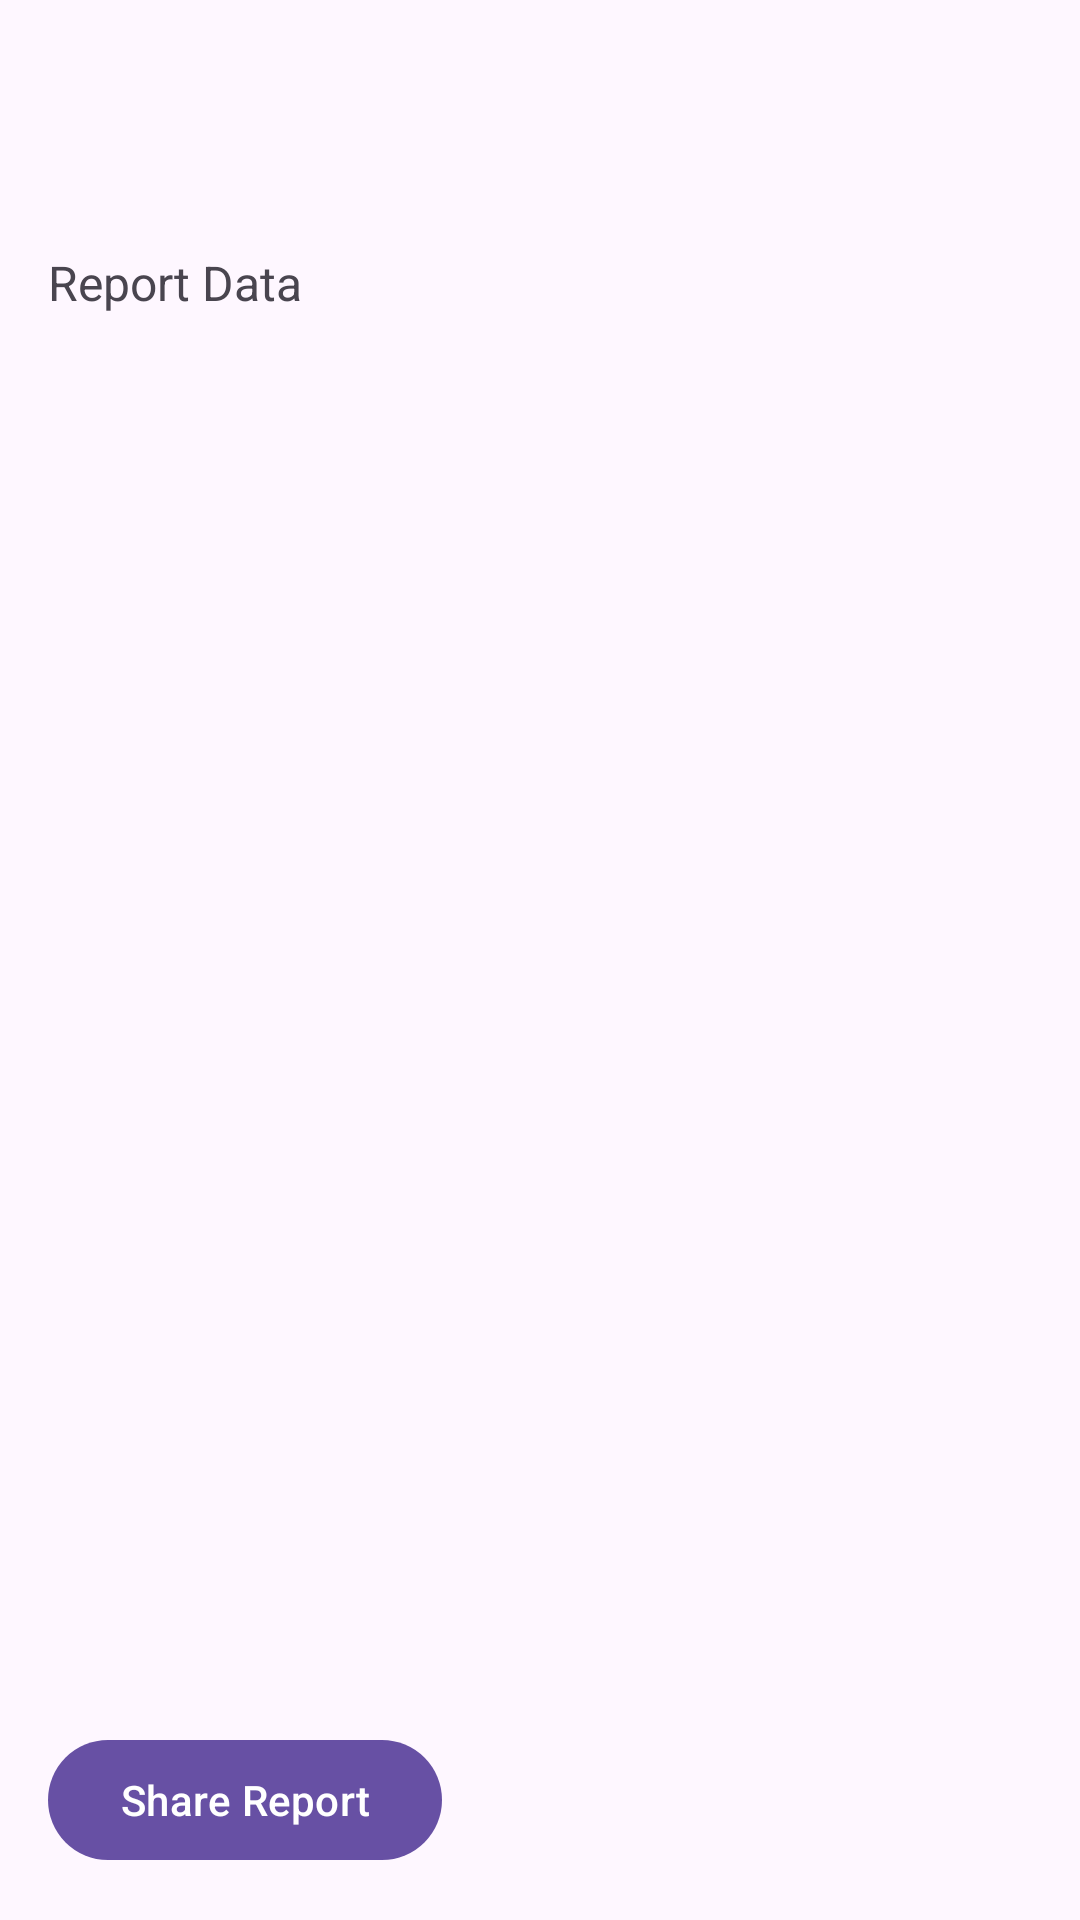

Layout XML and referenced resources for this Android screen:
<!-- AndroidManifest.xml: application theme Theme.BookCollectionTracker -->
<!-- res/layout/fragment_report_display.xml -->
<LinearLayout
    xmlns:android="http://schemas.android.com/apk/res/android"
    android:layout_width="match_parent"
    android:layout_height="match_parent"
    android:orientation="vertical"
    android:padding="16dp">

    
    <TextView
        android:id="@+id/textViewReportTitle"
        android:layout_width="match_parent"
        android:layout_height="wrap_content"
        android:textSize="18sp"
        android:textStyle="bold"
        android:gravity="center"
        android:layout_marginBottom="8dp"/>

    
    <TextView
        android:id="@+id/textViewReportDateTime"
        android:layout_width="match_parent"
        android:layout_height="wrap_content"
        android:textSize="14sp"
        android:gravity="center"
        android:layout_marginBottom="16dp"/>

    
    <TextView
        android:id="@+id/report_text_view"
        android:layout_width="match_parent"
        android:layout_height="0dp"
        android:layout_weight="1"
        android:scrollbars="vertical"
        android:text="Report Data"
        android:textSize="16sp" />

    
    <com.google.android.material.button.MaterialButton
        android:id="@+id/button_share"
        android:layout_width="wrap_content"
        android:layout_height="wrap_content"
        android:text="Share Report" />
</LinearLayout>
<!-- resources referenced by this layout -->
<resources>
  <style name="Theme.BookCollectionTracker" parent="Base.Theme.BookCollectionTracker" />
  <style name="Base.Theme.BookCollectionTracker" parent="Theme.Material3.DayNight.NoActionBar">
          
          
      </style>
</resources>
